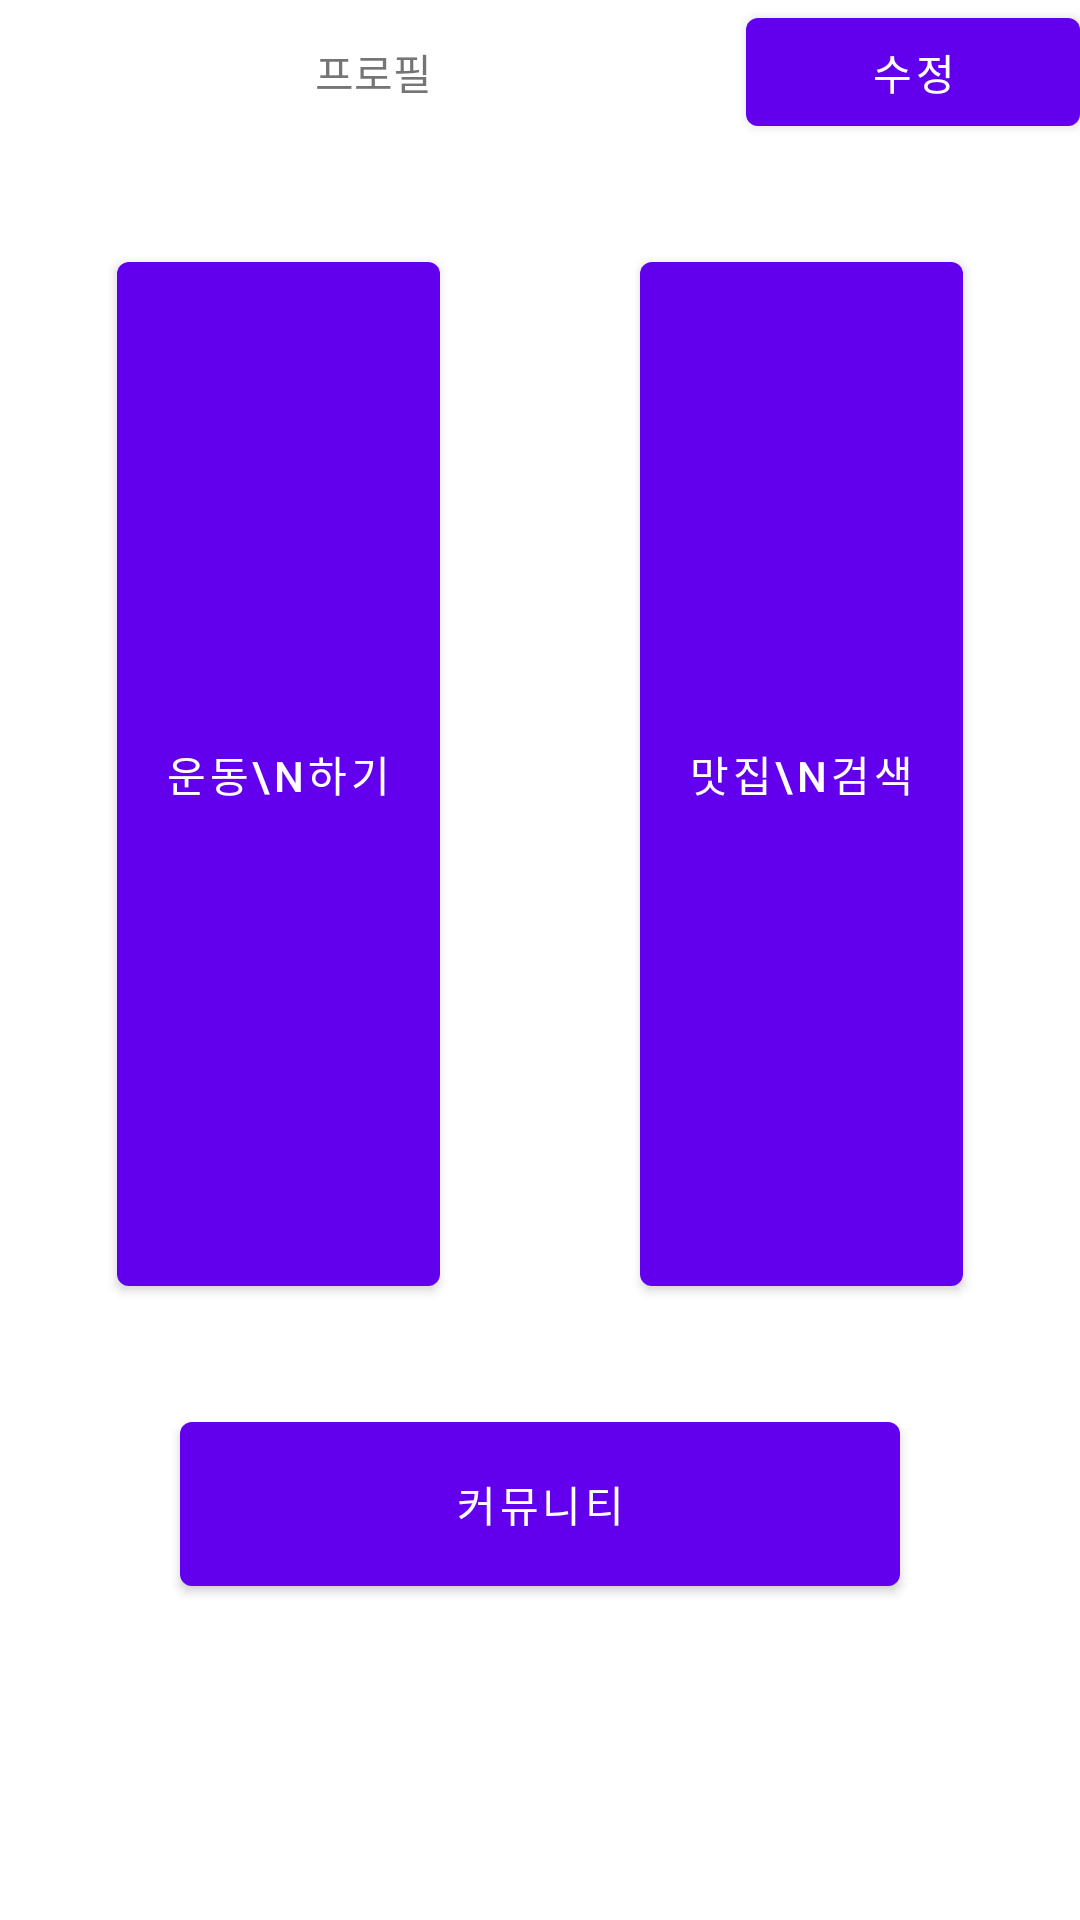

This screen was rendered from an Android layout file. Write that file and the resources it references.
<!-- AndroidManifest.xml: application theme Theme.AndProjCommunity -->
<!-- res/layout/activity_main.xml -->
<?xml version="1.0" encoding="utf-8"?>
<LinearLayout xmlns:android="http://schemas.android.com/apk/res/android"
    xmlns:app="http://schemas.android.com/apk/res-auto"
    xmlns:tools="http://schemas.android.com/tools"
    android:layout_width="match_parent"
    android:layout_height="match_parent"
    tools:context=".MainActivity"
    android:orientation="vertical">

    <LinearLayout
        android:layout_width="match_parent"
        android:layout_height="wrap_content">

        <TextView
            android:layout_width="wrap_content"
            android:layout_height="wrap_content"
            android:text="프로필"
            android:layout_weight="9"
            android:gravity="center"/>
        <Button
            android:id="@+id/btnEdit"
            android:layout_width="wrap_content"
            android:layout_height="wrap_content"
            android:text="수정"
            android:layout_weight="1"/>
    </LinearLayout>

    <LinearLayout
        android:layout_width="match_parent"
        android:layout_height="420dp"

        android:gravity="center">

        <Button
            android:id="@+id/btnExercise"
            android:layout_width="wrap_content"
            android:layout_height="match_parent"
            android:layout_margin="100px"
            android:text="운동\n하기" />

        <Button
            android:id="@+id/btnFood"
            android:layout_width="wrap_content"
            android:layout_height="match_parent"
            android:layout_margin="100px"
            android:text="맛집\n검색" />
    </LinearLayout>

    <LinearLayout
        android:layout_width="match_parent"
        android:layout_height="wrap_content"
        android:gravity="center">


        <Button
            android:id="@+id/btnCommunity"
            android:layout_width="720px"
            android:layout_height="200px"
            android:text="커뮤니티"/>
    </LinearLayout>

</LinearLayout>
<!-- resources referenced by this layout -->
<resources>
  <style name="Theme.AndProjCommunity" parent="Theme.MaterialComponents.DayNight.DarkActionBar">
          
          <item name="colorPrimary">@color/purple_500</item>
          <item name="colorPrimaryVariant">@color/purple_700</item>
          <item name="colorOnPrimary">@color/white</item>
          
          <item name="colorSecondary">@color/teal_200</item>
          <item name="colorSecondaryVariant">@color/teal_700</item>
          <item name="colorOnSecondary">@color/black</item>
          
          <item name="android:statusBarColor" tools:targetApi="l">?attr/colorPrimaryVariant</item>
          
      </style>
  <color name="purple_500">#FF6200EE</color>
  <color name="purple_700">#FF3700B3</color>
  <color name="white">#FFFFFFFF</color>
  <color name="teal_200">#FF03DAC5</color>
  <color name="teal_700">#FF018786</color>
  <color name="black">#FF000000</color>
</resources>
